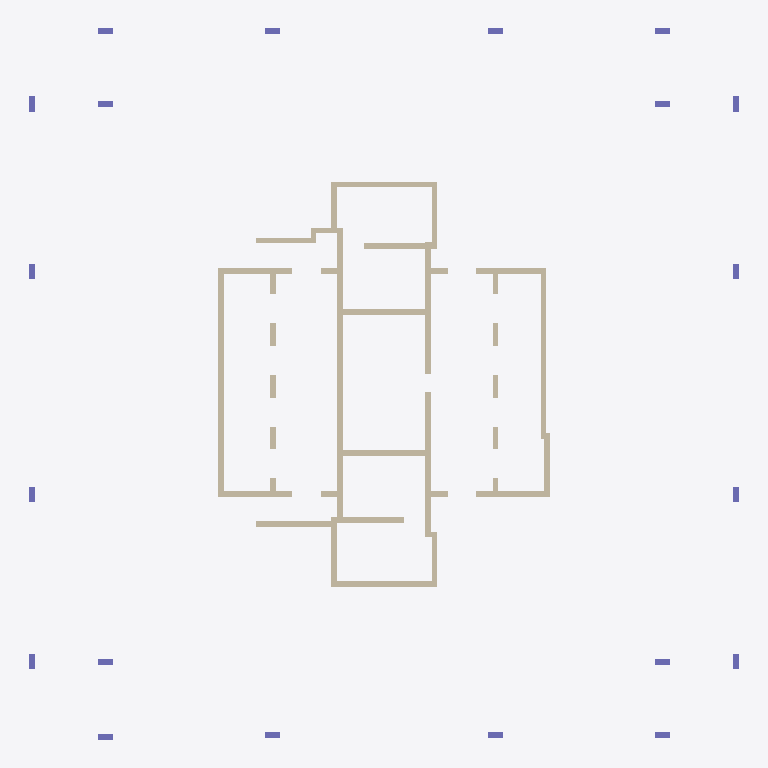
Plan cut of the same IFC building model at storey 'Down' (level 0.00 m, cut at 1.40 m), seen from above with north up, elements coloured by IFC class: 41 walls (beige), 20 columns (violet). Cut surfaces are drawn darker.
Extent 36.6 m × 36.7 m × 3.0 m (x, y, z). Storeys (2): Down at 0.00 m; Typical Floor at 3.00 m. Elements (114): 41 IfcWallStandardCase, 34 IfcBeam, 20 IfcColumn, 19 IfcSlab.

HEADER;
FILE_DESCRIPTION(('ViewDefinition [CoordinationView]','ExchangeRequirement []'),'2;1');
FILE_NAME('מספר פרויקט','2022-05-19T22:19:39',(''),(''),'ODA IFC SDK 22.6','22.1.1.516 - Exporter 22.1.1.516 - Default UI','');
FILE_SCHEMA(('IFC2X3'));
ENDSEC;
DATA;
#92=IFCPROJECT('1Td4N0HSr4nuXeMqdhlyRq',#20,'מספר פרויקט',$,$,'Project 004','Project Status',(#87),#84);
#108=IFCSITE('1Td4N0HSr4nuXeMqdhlyRs',#20,'Default',$,$,#107,$,$,.ELEMENT.,$,$,$,$,$);
#94=IFCBUILDING('1Td4N0HSr4nuXeMqdhlyRr',#20,'',$,$,#16,$,'',.ELEMENT.,$,$,$);
#97=IFCBUILDINGSTOREY('1Td4N0HSr4nuXeMqaKG3XN',#20,'Down',$,'Level:8mm Head',#96,$,'Down',.ELEMENT.,1.727731E-11);
#101=IFCBUILDINGSTOREY('1Td4N0HSr4nuXeMqaKHeM3',#20,'Typical Floor',$,'Level:8mm Head',#100,$,'Typical Floor',.ELEMENT.,300.0);
#873=IFCWALLSTANDARDCASE('3LgV8XmDXAkvgMhKVmZNzB',#20,'Basic Wall:30:539414',$,'Basic Wall:30',#861,#872,'539414');
#1023=IFCWALLSTANDARDCASE('3LgV8XmDXAkvgMhKVmZNfD',#20,'Basic Wall:30:540176',$,'Basic Wall:30',#1011,#1022,'540176');
#1896=IFCWALLSTANDARDCASE('3LgV8XmDXAkvgMhKVmZGAa',#20,'Basic Wall:30:542457',$,'Basic Wall:30',#1861,#1895,'542457');
#2348=IFCWALLSTANDARDCASE('3LgV8XmDXAkvgMhKVmZGd7',#20,'Basic Wall:30:544154',$,'Basic Wall:30',#2336,#2347,'544154');
#2148=IFCWALLSTANDARDCASE('3LgV8XmDXAkvgMhKVmZGw7',#20,'Basic Wall:30:543450',$,'Basic Wall:30',#2136,#2147,'543450');
#1423=IFCWALLSTANDARDCASE('3LgV8XmDXAkvgMhKVmZG0x',#20,'Basic Wall:30:541798',$,'Basic Wall:30',#1411,#1422,'541798');
#2498=IFCWALLSTANDARDCASE('3LgV8XmDXAkvgMhKVmZHHv',#20,'Basic Wall:30:544804',$,'Basic Wall:30',#2486,#2497,'544804');
#1998=IFCWALLSTANDARDCASE('3LgV8XmDXAkvgMhKVmZGoT',#20,'Basic Wall:30:542912',$,'Basic Wall:30',#1986,#1997,'542912');
#2398=IFCWALLSTANDARDCASE('3LgV8XmDXAkvgMhKVmZGfs',#20,'Basic Wall:30:544299',$,'Basic Wall:30',#2386,#2397,'544299');
#2048=IFCWALLSTANDARDCASE('3LgV8XmDXAkvgMhKVmZGtk',#20,'Basic Wall:30:543155',$,'Basic Wall:30',#2036,#2047,'543155');
#725=IFCWALLSTANDARDCASE('3LgV8XmDXAkvgMhKVmZNrY',#20,'Basic Wall:30:538943',$,'Basic Wall:30',#713,#724,'538943');
#973=IFCWALLSTANDARDCASE('3LgV8XmDXAkvgMhKVmZNZz',#20,'Basic Wall:30:539808',$,'Basic Wall:30',#961,#972,'539808');
#1323=IFCWALLSTANDARDCASE('3LgV8XmDXAkvgMhKVmZG0$',#20,'Basic Wall:30:541794',$,'Basic Wall:30',#1311,#1322,'541794');
#1523=IFCWALLSTANDARDCASE('3LgV8XmDXAkvgMhKVmZG0t',#20,'Basic Wall:30:541802',$,'Basic Wall:30',#1511,#1522,'541802');
#2098=IFCWALLSTANDARDCASE('3LgV8XmDXAkvgMhKVmZGum',#20,'Basic Wall:30:543341',$,'Basic Wall:30',#2086,#2097,'543341');
#5320=IFCWALLSTANDARDCASE('1cV52$xU98NO1To_DAWRCH',#20,'Basic Wall:30:555775',$,'Basic Wall:30',#5308,#5319,'555775');
#5764=IFCWALLSTANDARDCASE('2QeWKSyHHAEPb0h0QPQ4bF',#20,'Basic Wall:30:560561',$,'Basic Wall:30',#5752,#5763,'560561');
#1573=IFCWALLSTANDARDCASE('3LgV8XmDXAkvgMhKVmZG0n',#20,'Basic Wall:30:541804',$,'Basic Wall:30',#1561,#1572,'541804');
#2448=IFCWALLSTANDARDCASE('3LgV8XmDXAkvgMhKVmZGl_',#20,'Basic Wall:30:544675',$,'Basic Wall:30',#2436,#2447,'544675');
#2698=IFCWALLSTANDARDCASE('3LgV8XmDXAkvgMhKVmZHRb',#20,'Basic Wall:30:545464',$,'Basic Wall:30',#2686,#2697,'545464');
#2548=IFCWALLSTANDARDCASE('3LgV8XmDXAkvgMhKVmZHJm',#20,'Basic Wall:30:544941',$,'Basic Wall:30',#2536,#2547,'544941');
#2198=IFCWALLSTANDARDCASE('3LgV8XmDXAkvgMhKVmZGyS',#20,'Basic Wall:30:543553',$,'Basic Wall:30',#2186,#2197,'543553');
#2248=IFCWALLSTANDARDCASE('3LgV8XmDXAkvgMhKVmZGXA',#20,'Basic Wall:30:543767',$,'Basic Wall:30',#2236,#2247,'543767');
#1173=IFCWALLSTANDARDCASE('3LgV8XmDXAkvgMhKVmZGK4',#20,'Basic Wall:30:541017',$,'Basic Wall:30',#1161,#1172,'541017');
#1223=IFCWALLSTANDARDCASE('3LgV8XmDXAkvgMhKVmZGPb',#20,'Basic Wall:30:541240',$,'Basic Wall:30',#1211,#1222,'541240');
#1373=IFCWALLSTANDARDCASE('3LgV8XmDXAkvgMhKVmZG0v',#20,'Basic Wall:30:541796',$,'Basic Wall:30',#1361,#1372,'541796');
#2598=IFCWALLSTANDARDCASE('3LgV8XmDXAkvgMhKVmZHKy',#20,'Basic Wall:30:545121',$,'Basic Wall:30',#2586,#2597,'545121');
#1123=IFCWALLSTANDARDCASE('3LgV8XmDXAkvgMhKVmZGJw',#20,'Basic Wall:30:540839',$,'Basic Wall:30',#1111,#1122,'540839');
#1273=IFCWALLSTANDARDCASE('3LgV8XmDXAkvgMhKVmZGQ8',#20,'Basic Wall:30:541397',$,'Basic Wall:30',#1261,#1272,'541397');
#1723=IFCWALLSTANDARDCASE('3LgV8XmDXAkvgMhKVmZG0l',#20,'Basic Wall:30:541810',$,'Basic Wall:30',#1711,#1722,'541810');
#1773=IFCWALLSTANDARDCASE('3LgV8XmDXAkvgMhKVmZG0f',#20,'Basic Wall:30:541812',$,'Basic Wall:30',#1761,#1772,'541812');
#1673=IFCWALLSTANDARDCASE('3LgV8XmDXAkvgMhKVmZG0j',#20,'Basic Wall:30:541808',$,'Basic Wall:30',#1661,#1672,'541808');
#1473=IFCWALLSTANDARDCASE('3LgV8XmDXAkvgMhKVmZG0r',#20,'Basic Wall:30:541800',$,'Basic Wall:30',#1461,#1472,'541800');
#1823=IFCWALLSTANDARDCASE('3LgV8XmDXAkvgMhKVmZG0h',#20,'Basic Wall:30:541814',$,'Basic Wall:30',#1811,#1822,'541814');
#823=IFCWALLSTANDARDCASE('3LgV8XmDXAkvgMhKVmZNsn',#20,'Basic Wall:30:539116',$,'Basic Wall:30',#811,#822,'539116');
#923=IFCWALLSTANDARDCASE('3LgV8XmDXAkvgMhKVmZN_P',#20,'Basic Wall:30:539588',$,'Basic Wall:30',#911,#922,'539588');
#3352=IFCCOLUMN('3eTWWk1OTCvgh18v$mhZ5P',#20,'Concrete Rectengular Column:30/80:547742',$,'Concrete Rectengular Column:30/80',#3351,#3349,'547742');
#3695=IFCCOLUMN('3eTWWk1OTCvgh18v$mhZVb',#20,'Concrete Rectengular Column:30/80:548130',$,'Concrete Rectengular Column:30/80',#3694,#3692,'548130');
#244=IFCCOLUMN('3LgV8XmDXAkvgMhKVmZMlB',#20,'Concrete Rectengular Column:30/80:536470',$,'Concrete Rectengular Column:30/80',#243,#241,'536470');
#293=IFCCOLUMN('3LgV8XmDXAkvgMhKVmZMlx',#20,'Concrete Rectengular Column:30/80:536486',$,'Concrete Rectengular Column:30/80',#292,#290,'536486');
#342=IFCCOLUMN('3LgV8XmDXAkvgMhKVmZMlo',#20,'Concrete Rectengular Column:30/80:536495',$,'Concrete Rectengular Column:30/80',#341,#339,'536495');
#156=IFCCOLUMN('3LgV8XmDXAkvgMhKVmZMi0',#20,'Concrete Rectengular Column:30/80:536413',$,'Concrete Rectengular Column:30/80',#155,#153,'536413');
#391=IFCCOLUMN('3LgV8XmDXAkvgMhKVmZMlb',#20,'Concrete Rectengular Column:30/80:536504',$,'Concrete Rectengular Column:30/80',#390,#388,'536504');
#2752=IFCCOLUMN('3LgV8XmDXAkvgMhKVmZHnN',#20,'Concrete Rectengular Column:30/80:546826',$,'Concrete Rectengular Column:30/80',#2751,#2749,'546826');
#2850=IFCCOLUMN('3LgV8XmDXAkvgMhKVmZHnJ',#20,'Concrete Rectengular Column:30/80:546830',$,'Concrete Rectengular Column:30/80',#2849,#2847,'546830');
#2801=IFCCOLUMN('3LgV8XmDXAkvgMhKVmZHnH',#20,'Concrete Rectengular Column:30/80:546828',$,'Concrete Rectengular Column:30/80',#2800,#2798,'546828');
#2899=IFCCOLUMN('3LgV8XmDXAkvgMhKVmZHnD',#20,'Concrete Rectengular Column:30/80:546832',$,'Concrete Rectengular Column:30/80',#2898,#2896,'546832');
#2948=IFCCOLUMN('3LgV8XmDXAkvgMhKVmZHnF',#20,'Concrete Rectengular Column:30/80:546834',$,'Concrete Rectengular Column:30/80',#2947,#2945,'546834');
#3303=IFCCOLUMN('3eTWWk1OTCvgh18v$mhZ7N',#20,'Concrete Rectengular Column:30/80:547600',$,'Concrete Rectengular Column:30/80',#3302,#3300,'547600');
#3450=IFCCOLUMN('3eTWWk1OTCvgh18v$mhZ4D',#20,'Concrete Rectengular Column:30/80:547786',$,'Concrete Rectengular Column:30/80',#3449,#3447,'547786');
#3401=IFCCOLUMN('3eTWWk1OTCvgh18v$mhZ46',#20,'Concrete Rectengular Column:30/80:547777',$,'Concrete Rectengular Column:30/80',#3400,#3398,'547777');
#3499=IFCCOLUMN('3eTWWk1OTCvgh18v$mhZ4K',#20,'Concrete Rectengular Column:30/80:547795',$,'Concrete Rectengular Column:30/80',#3498,#3496,'547795');
#3597=IFCCOLUMN('3eTWWk1OTCvgh18v$mhZOa',#20,'Concrete Rectengular Column:30/80:548067',$,'Concrete Rectengular Column:30/80',#3596,#3594,'548067');
#3548=IFCCOLUMN('3eTWWk1OTCvgh18v$mhZRn',#20,'Concrete Rectengular Column:30/80:547894',$,'Concrete Rectengular Column:30/80',#3547,#3545,'547894');
#3646=IFCCOLUMN('3eTWWk1OTCvgh18v$mhZVU',#20,'Concrete Rectengular Column:30/80:548121',$,'Concrete Rectengular Column:30/80',#3645,#3643,'548121');
#3744=IFCCOLUMN('3eTWWk1OTCvgh18v$mhZVi',#20,'Concrete Rectengular Column:30/80:548139',$,'Concrete Rectengular Column:30/80',#3743,#3741,'548139');
#5370=IFCWALLSTANDARDCASE('1cV52$xU98NO1To_DAWKZW',#20,'Basic Wall:35:557326',$,'Basic Wall:35',#5358,#5369,'557326');
#1073=IFCWALLSTANDARDCASE('3LgV8XmDXAkvgMhKVmZNkh',#20,'Basic Wall:30:540662',$,'Basic Wall:30',#1061,#1072,'540662');
#2648=IFCWALLSTANDARDCASE('3LgV8XmDXAkvgMhKVmZHMe',#20,'Basic Wall:30:545269',$,'Basic Wall:30',#2636,#2647,'545269');
#1623=IFCWALLSTANDARDCASE('3LgV8XmDXAkvgMhKVmZG0p',#20,'Basic Wall:30:541806',$,'Basic Wall:30',#1611,#1622,'541806');
#2298=IFCWALLSTANDARDCASE('3LgV8XmDXAkvgMhKVmZGWc',#20,'Basic Wall:30:543867',$,'Basic Wall:30',#2286,#2297,'543867');
ENDSEC;